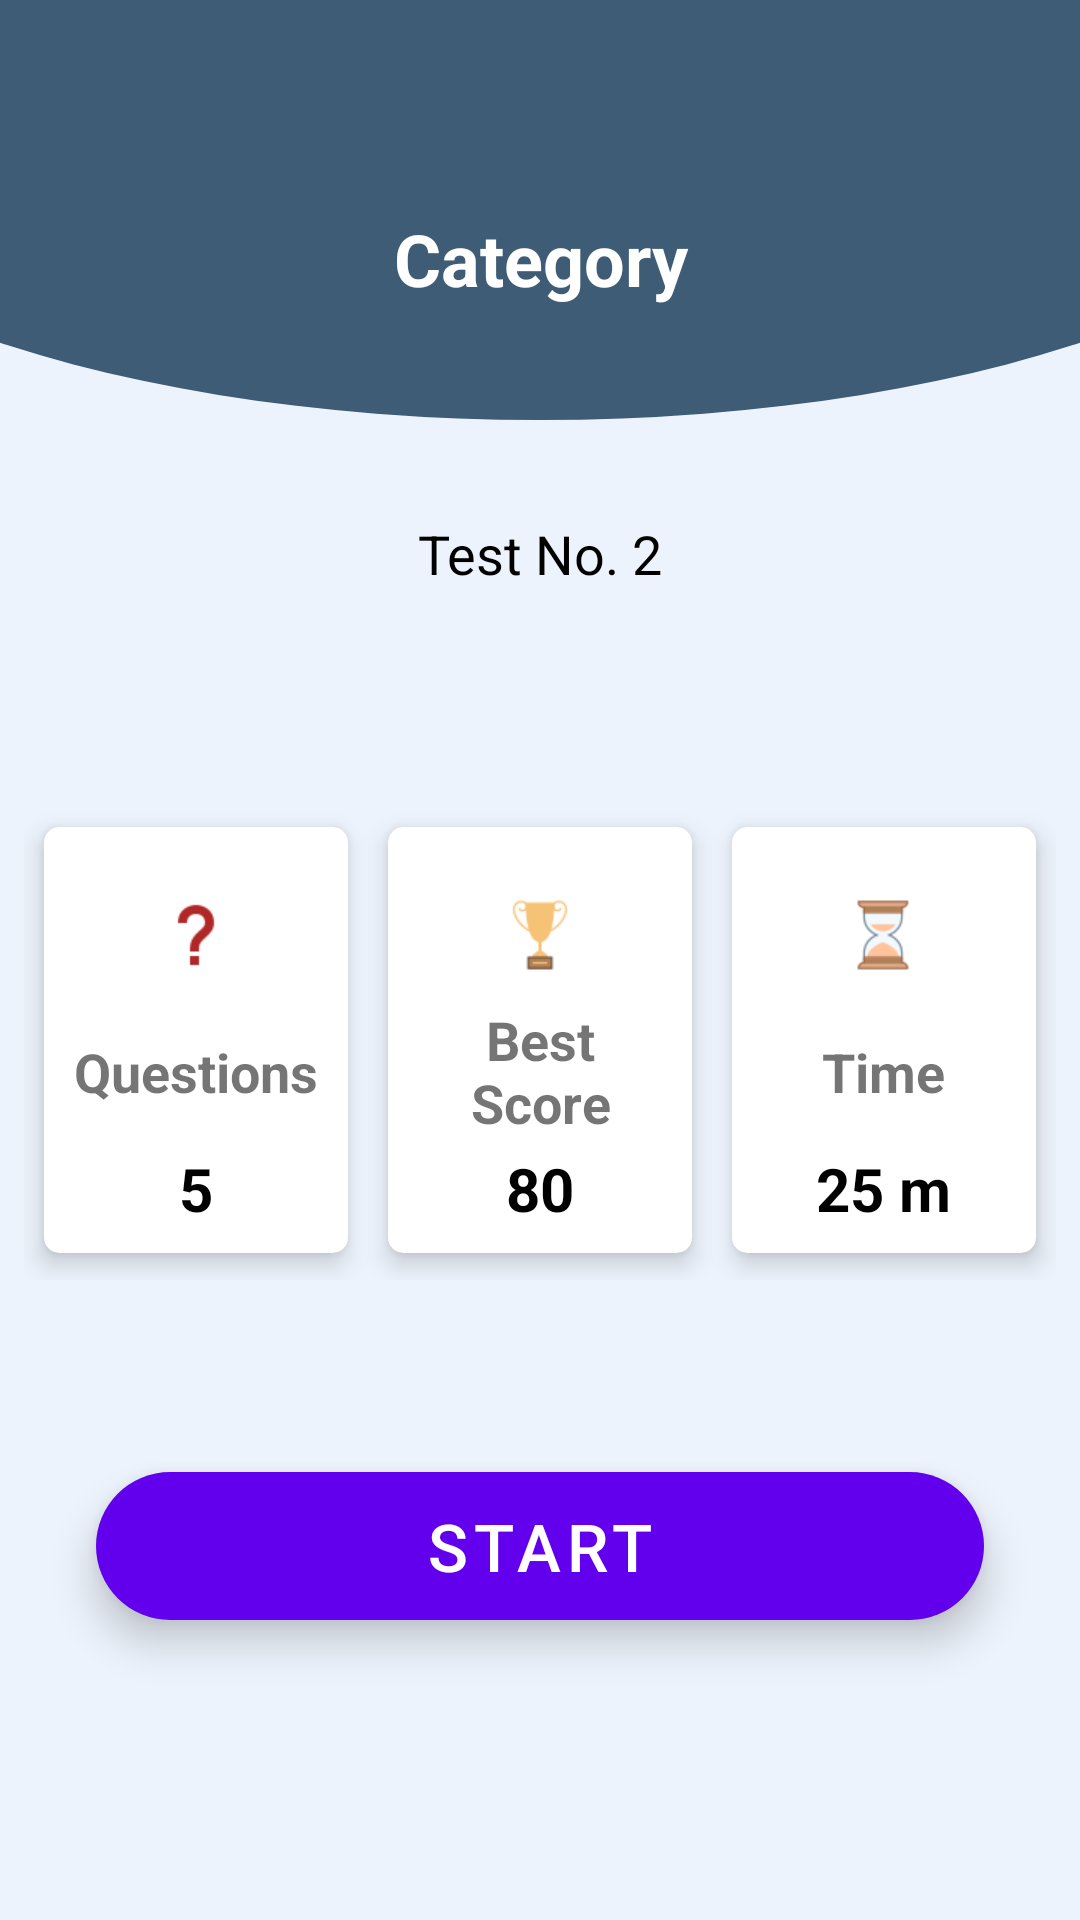

The Android layout XML behind this screen, and the referenced resources:
<!-- AndroidManifest.xml: application theme Theme.Kvizko -->
<!-- res/layout/activity_start_test.xml -->
<?xml version="1.0" encoding="utf-8"?>
<androidx.constraintlayout.widget.ConstraintLayout xmlns:android="http://schemas.android.com/apk/res/android"
    xmlns:app="http://schemas.android.com/apk/res-auto"
    xmlns:tools="http://schemas.android.com/tools"
    android:layout_width="match_parent"
    android:layout_height="match_parent"
    android:background="@drawable/main_background"
    tools:context=".StartTestActivity">

    <TextView
        android:id="@+id/st_cat_name"
        android:layout_width="0dp"
        android:layout_height="wrap_content"
        android:layout_marginStart="16dp"
        android:layout_marginTop="70dp"
        android:layout_marginEnd="16dp"
        android:text="Category"
        android:textAlignment="center"
        android:textColor="@color/white"
        android:textSize="24sp"
        android:textStyle="bold"
        app:layout_constraintEnd_toEndOf="parent"
        app:layout_constraintStart_toStartOf="parent"
        app:layout_constraintTop_toTopOf="parent" />

    <TextView
        android:id="@+id/st_test_no"
        android:layout_width="0dp"
        android:layout_height="wrap_content"
        android:layout_marginStart="24dp"
        android:layout_marginEnd="24dp"
        android:layout_marginBottom="70dp"
        android:text="Test No. 2"
        android:textAlignment="center"
        android:textColor="@color/black"
        android:textSize="18sp"
        app:layout_constraintBottom_toTopOf="@+id/ll2"
        app:layout_constraintEnd_toEndOf="parent"
        app:layout_constraintStart_toStartOf="parent" />


    <LinearLayout
        android:id="@+id/ll2"
        android:layout_width="0dp"
        android:layout_height="wrap_content"
        android:layout_marginStart="8dp"
        android:layout_marginEnd="8dp"
        android:layout_marginBottom="64dp"
        android:orientation="horizontal"
        app:layout_constraintBottom_toTopOf="@id/start_testB"
        app:layout_constraintEnd_toEndOf="parent"
        app:layout_constraintStart_toStartOf="parent">

        <androidx.cardview.widget.CardView
            android:layout_width="120dp"
            android:layout_height="160dp"
            android:layout_weight="1"
            app:cardCornerRadius="5dp"
            app:cardElevation="5dp"
            app:cardUseCompatPadding="true">

            <LinearLayout
                android:layout_width="wrap_content"
                android:layout_height="match_parent"
                android:layout_gravity="center"
                android:layout_margin="8dp"
                android:gravity="center"
                android:orientation="vertical"
                android:paddingTop="16dp">

                <ImageView
                    android:layout_width="24dp"
                    android:layout_height="24dp"
                    android:layout_marginBottom="8dp"
                    android:src="@drawable/question" />

                <TextView
                    android:layout_width="wrap_content"
                    android:layout_height="wrap_content"
                    android:layout_weight="1"
                    android:gravity="bottom"
                    android:text="Questions"
                    android:textAlignment="center"
                    android:textSize="18sp"
                    android:textStyle="bold"
                    tools:ignore="RtlCompat" />

                <TextView
                    android:layout_width="wrap_content"
                    android:layout_height="wrap_content"
                    android:id="@+id/st_total_ques"
                    android:layout_weight="1"
                    android:gravity="bottom"
                    android:text="5"
                    android:textColor="@color/black"
                    android:textSize="20sp"
                    android:textStyle="bold" />
            </LinearLayout>
        </androidx.cardview.widget.CardView>

        <androidx.cardview.widget.CardView
            android:layout_width="120dp"
            android:layout_height="160dp"
            android:layout_weight="1"
            app:cardCornerRadius="5dp"
            app:cardElevation="5dp"
            app:cardUseCompatPadding="true">

            <LinearLayout
                android:layout_width="wrap_content"
                android:layout_height="match_parent"
                android:layout_gravity="center"
                android:layout_margin="8dp"
                android:gravity="center"
                android:orientation="vertical"
                android:paddingTop="16dp">

                <ImageView
                    android:layout_width="24dp"
                    android:layout_height="24dp"
                    android:layout_marginBottom="8dp"
                    android:src="@drawable/award" />

                <TextView
                    android:layout_width="wrap_content"
                    android:layout_height="wrap_content"
                    android:layout_weight="1"
                    android:gravity="bottom"
                    android:text="Best Score"
                    android:textAlignment="center"
                    android:textSize="18sp"
                    android:textStyle="bold"
                    tools:ignore="RtlCompat" />

                <TextView
                    android:layout_width="wrap_content"
                    android:layout_height="wrap_content"
                    android:id="@+id/st_best_score"
                    android:layout_weight="1"
                    android:gravity="bottom"
                    android:text="80"
                    android:textColor="@color/black"
                    android:textSize="20sp"
                    android:textStyle="bold" />
            </LinearLayout>
        </androidx.cardview.widget.CardView>

        <androidx.cardview.widget.CardView
            android:layout_width="120dp"
            android:layout_height="160dp"
            android:layout_weight="1"
            app:cardCornerRadius="5dp"
            app:cardElevation="5dp"
            app:cardUseCompatPadding="true">

            <LinearLayout
                android:layout_width="wrap_content"
                android:layout_height="match_parent"
                android:layout_gravity="center"
                android:layout_margin="8dp"
                android:gravity="center"
                android:orientation="vertical"
                android:paddingTop="16dp">

                <ImageView
                    android:layout_width="24dp"
                    android:layout_height="24dp"
                    android:layout_marginBottom="8dp"
                    android:src="@drawable/clock" />

                <TextView
                    android:layout_width="wrap_content"
                    android:layout_height="wrap_content"
                    android:layout_weight="1"
                    android:gravity="bottom"
                    android:text="Time"
                    android:textAlignment="center"
                    android:textSize="18sp"
                    android:textStyle="bold"
                    tools:ignore="RtlCompat" />

                <TextView
                    android:layout_width="wrap_content"
                    android:layout_height="wrap_content"
                    android:id="@+id/st_time"
                    android:layout_weight="1"
                    android:gravity="bottom"
                    android:text="25 m"
                    android:textColor="@color/black"
                    android:textSize="20sp"
                    android:textStyle="bold" />
            </LinearLayout>
        </androidx.cardview.widget.CardView>

    </LinearLayout>


    <Button
        android:id="@+id/start_testB"
        android:layout_width="0dp"
        android:layout_height="wrap_content"
        android:layout_marginStart="32dp"
        android:layout_marginEnd="32dp"
        android:layout_marginBottom="100dp"
        android:background="@drawable/round_corner_button"
        android:elevation="5dp"
        android:stateListAnimator="@null"
        android:text="Start"
        android:textColor="@color/white"
        android:textSize="22sp"
        android:translationZ="3dp"
        app:layout_constraintBottom_toBottomOf="parent"
        app:layout_constraintLeft_toLeftOf="parent"
        app:layout_constraintRight_toRightOf="parent" />

    <ImageView
        android:layout_width="wrap_content"
        android:layout_height="wrap_content"
        android:id="@+id/st_backB"
        android:src="@drawable/ic_back"
        android:layout_marginStart="16dp"
        android:layout_marginTop="16dp"
        android:padding="8dp"
        app:layout_constraintStart_toStartOf="parent"
        app:layout_constraintTop_toTopOf="parent"
        />

</androidx.constraintlayout.widget.ConstraintLayout>
<!-- resources referenced by this layout -->
<resources>
  <color name="black">#FF000000</color>
  <color name="white">#FFFFFFFF</color>
  <!-- drawable award: png bitmap (drawable, 1252 bytes) -->
  <!-- drawable clock: png bitmap (drawable, 1309 bytes) -->
  <!-- drawable main_background (drawable) -->
  <?xml version="1.0" encoding="utf-8"?>
  <layer-list xmlns:android="http://schemas.android.com/apk/res/android">
  
      <item>
  
  
          <shape android:shape="rectangle">
              <solid android:color="#EDF3FC" />
          </shape>
  
      </item>
  
      <item
          android:bottom="500dp"
          android:left="-100dp"
          android:right="-100dp"
          android:top="-80dp"
  
          >
          <shape android:shape="oval">
              <solid android:color="@color/colorPrimary" />
          </shape>
  
      </item>
  
  
  </layer-list>
  <!-- drawable question: png bitmap (drawable, 613 bytes) -->
  <!-- drawable round_corner_button (drawable) -->
  <?xml version="1.0" encoding="utf-8"?>
  <shape android:shape="rectangle" xmlns:android="http://schemas.android.com/apk/res/android">
      <corners android:radius="300dp" />
      <solid android:color="@color/colorPrimary" />
  </shape>
  <style name="Theme.Kvizko" parent="Theme.MaterialComponents.DayNight.NoActionBar">
          
          <item name="colorPrimary">@color/purple_500</item>
          <item name="colorPrimaryVariant">@color/purple_700</item>
          <item name="colorOnPrimary">@color/white</item>
          
          <item name="colorSecondary">@color/teal_200</item>
          <item name="colorSecondaryVariant">@color/teal_700</item>
          <item name="colorOnSecondary">@color/black</item>
          
          <item name="android:statusBarColor">?attr/colorPrimaryVariant</item>
          
      </style>
  <color name="colorPrimary">#3E5C76</color>
  <color name="purple_500">#FF6200EE</color>
  <color name="purple_700">#FF3700B3</color>
  <color name="teal_200">#FF03DAC5</color>
  <color name="teal_700">#FF018786</color>
</resources>
